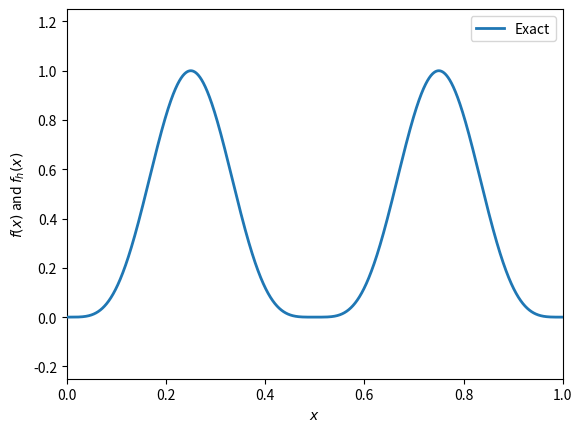
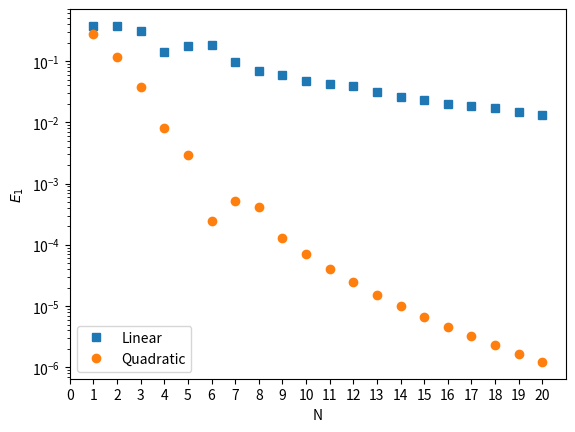
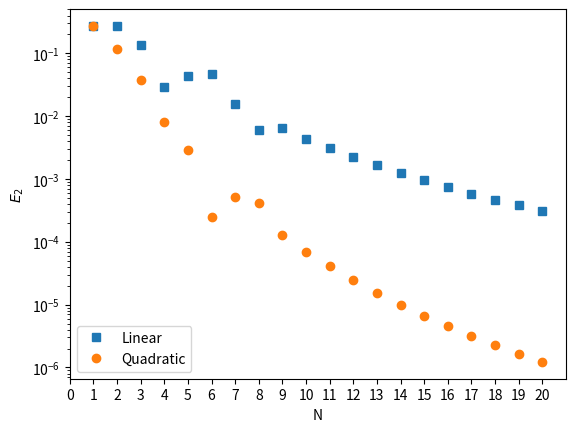

The matplotlib source for these figures, in order:
r"""
Approximating

.. math::
    f(x) = \sin^4(2\pi x) \qquad \forall \, x \in \Omega = [0, 1]

With the following local approximation functions :math:`f_h(x)` defined in finite sized cells:

1. using linear curve inside the cells and,
2. using quadratic curves inside the cells.

Test these approximations using two errors:

.. math::
    E_1 := \int_\Omega | f(x) - f_h(x) | dx \\
    E_2 := \int_\Omega \big(f(x) - f_h(x)\big)^2 dx


[redacted]
[redacted]
2021
"""

# Importing modules.
import matplotlib.pyplot as plt
import numpy as np
from scipy.integrate import simpson


def E1(fun, fun_h, x):
    r"""
    Calculate the :math:`E_1` error.

    .. math::
        E_1 := \int_\Omega | f(x) - f_h(x) | dx


    Parameters
    ----------
    fun : array_like
        The solution of the exact equation at location :math:`x`.
    fun_h : array_like
        The solution of the approximation equation at location :math:`x`.
    x : array_like
        The locations where the function is analyzed.

    Returns
    -------
    float
        Error of the approximation.
    """
    e = np.abs(fun - fun_h)
    integral = simpson(e, x)
    return integral


def E2(fun, fun_h, x):
    r"""
    Calculate the :math:`E_2` error.

    .. math::
        E_2 := \int_\Omega \big(f(x) - f_h(x)\big)^2 dx

    Parameters
    ----------
    fun : array_like
        The solution of the exact equation at location :math:`x`.
    fun_h : array_like
        The solution of the approximation equation at location :math:`x`.
    x : array_like
        The locations where the function is analyzed.

    Returns
    -------
    float
        Error of the approximation.
    """
    e = (fun - fun_h) ** 2
    integral = simpson(e, x)
    return integral


def linear_hat(x, start, center, end):
    """
    The linear hat function of a node that is located at center, start/end the previous and next nodes.

    Parameters
    ----------
    x : array_like
        Location where we evaluate the hat functions.
    start : float
        Location of the left neighbouring node, till here the function will have zero weights.
    center : float
        Location of the node at this location the weights will be one.
    end : float
        Location of the right neighbouring dode, from here on the weights will be zero.

    Returns
    -------
    phi : array_like
        The shape function relate to this node.
    """
    # Coordinates that are part of our node
    phi = np.zeros_like(x)
    index1 = np.where((start <= x) & (x <= center))
    index2 = np.where((center <= x) & (x <= end))

    # Create the shape function
    if start != center:
        phi[index1] = (x[index1] - start) / (center - start)
    if center != end:
        phi[index2] = 1 - (x[index2] - center) / (end - center)

    return phi


def Linear(fun, x, N):
    """
    Linear element approximation.

    Parameters
    ----------
    fun : callable
        The function that we are approximation.
    x : array_like
        Locations where we want to approximate the function.
    N : int
        Number of elements.

    Returns
    -------
    fh : array_like
        The approximation :math:`f_h(x)`.
    """
    fh = np.zeros_like(x)

    grid = np.linspace(0, 1, N+1)
    for n in range(N + 1):
        node_center = grid[n]

        if n == 0:  # If the shape function consist of only the second half
            node_start = grid[n]
        else:
            node_start = grid[n - 1]

        if n == N:  # If the shape function consists of only the first half.
            node_end = grid[n]
        else:
            node_end = grid[n + 1]

        fh += fun(node_center) * linear_hat(x, node_start, node_center, node_end)
    return fh


def quadratic_hat(x, start, center, end):
    """
    The quadratic hat function of a node that is located at center, start/end the previous and next nodes.

    Parameters
    ----------
    x : array_like
        Location where we evaluate the hat functions.
    start : float
        Location of the left neighbouring node, till here the function will have zero weights.
    center : float
        Location of the node at this location the weights will be one.
    end : float
        Location of the right neighbouring dode, from here on the weights will be zero.

    Returns
    -------
    phi : array_like
        The shape function relate to this node.
    """
    # Coordinates that are part of our node
    phi = np.zeros_like(x)
    index1 = np.where((start <= x) & (x <= center))
    index2 = np.where((center <= x) & (x <= end))

    # Create the shape function
    if start != center:
        middle_left = start + (center - start) / 2
        phi[index1] = 2*(x[index1] - start) * (x[index1] - middle_left) / (center - start)**2
    if center != end:
        middle_right = end - (end - center) / 2
        phi[index2] = 2*(x[index2] - end) * (x[index2] - middle_right) / (end - center)**2
    return phi


def quadratic_hat_center(x, start, end):
    """
    The quadratic hat function of a minor node in the middle of an element.

    Parameters
    ----------
    x : array_like
        Location where we evaluate the hat functions.
    start : float
        Location of the left neighbouring node, till here the function will have zero weights.
    end : float
        Location of the right neighbouring dode, from here on the weights will be zero.

    Returns
    -------
    phi : array_like
        The shape function relate to this node.
    """
    # Coordinates that are part of our node
    phi = np.zeros_like(x)
    index = np.where((start <= x) & (x <= end))

    # Create the shape function
    phi[index] = -4*(x[index] - start) * (x[index] - end) / (end-start)**2
    return phi


def Quadratic(fun, x, N):
    """
    Quadratic element approximation.

    Parameters
    ----------
    fun : callable
        The function that we are approximation.
    x : array_like
        Locations where we want to approximate the function.
    N : int
        Number of elements.

    Returns
    -------
    fh : array_like
        The approximation :math:`f_h(x)`.
    """
    fh = np.zeros_like(x)

    grid = np.linspace(0, 1, N+1)
    for n in range(N + 1):
        node_center = grid[n]

        if n == 0:  # If the shape function consist of only the second half
            node_start = grid[n]
        else:
            node_start = grid[n - 1]

        if n == N:  # If the shape function consists of only the first half.
            node_end = grid[n]
        else:
            node_end = grid[n + 1]

        fh += exact(node_center) * quadratic_hat(x, node_start, node_center, node_end)

    # Middle shape functions of an element, these are of the interior node.
    for n in range(N):
        node_start = grid[n]
        node_end = grid[n + 1]
        node_center = node_start + (node_end - node_start) / 2
        fh += exact(node_center) * quadratic_hat_center(x, node_start, node_end)
    return fh


def exact(x):
    fun = np.sin(2 * np.pi * x) ** 4
    return fun


# Compute exact function.
len_x = 10001
x = np.linspace(0, 1, len_x)

plt.figure()
plt.plot(x, exact(x), lw=2, zorder=10, label='Exact')

# Store error results.
N_list = []
e1_linear = []
e2_linear = []
e1_quadratic = []
e2_quadratic = []

for N in range(1, 21):
    N_list.append(N)

    # Linear fits.
    linear = Linear(exact, x, N)
    e1_linear.append(E1(exact(x), linear, x))
    e2_linear.append(E2(exact(x), linear, x))
    # plt.plot(x, linear, label=f'Linear {N}')

    # Quadratic fit
    quadratic = Quadratic(exact, x, N)
    e1_quadratic.append(E1(exact(x), quadratic, x))
    e2_quadratic.append(E2(exact(x), quadratic, x))
    # plt.plot(x, quadratic, label=f'Quadratic {N}')


plt.ylim(-0.25, 1.25)
plt.ylabel('$f(x)$ and $f_h(x)$')
plt.xlim(0, 1)
plt.xlabel('$x$')
plt.legend(loc=1)

# Plotting the errors.
plt.figure()
plt.plot(N_list, e1_linear, 's', label='Linear')
plt.plot(N_list, e2_quadratic, 'o', label='Quadratic')
plt.yscale('log')
plt.ylabel('$E_1$')
plt.xticks(np.arange(0, N + 1, 1))
plt.xlim(0, N + 1)
plt.xlabel('N')
plt.legend(loc=3)

plt.figure()
plt.plot(N_list, e2_linear, 's', label='Linear')
plt.plot(N_list, e2_quadratic, 'o', label='Quadratic')
plt.yscale('log')
plt.ylabel('$E_2$')
plt.xticks(np.arange(0, N + 1, 1))
plt.xlim(0, N + 1)
plt.xlabel('N')
plt.legend(loc=3)
plt.show()
